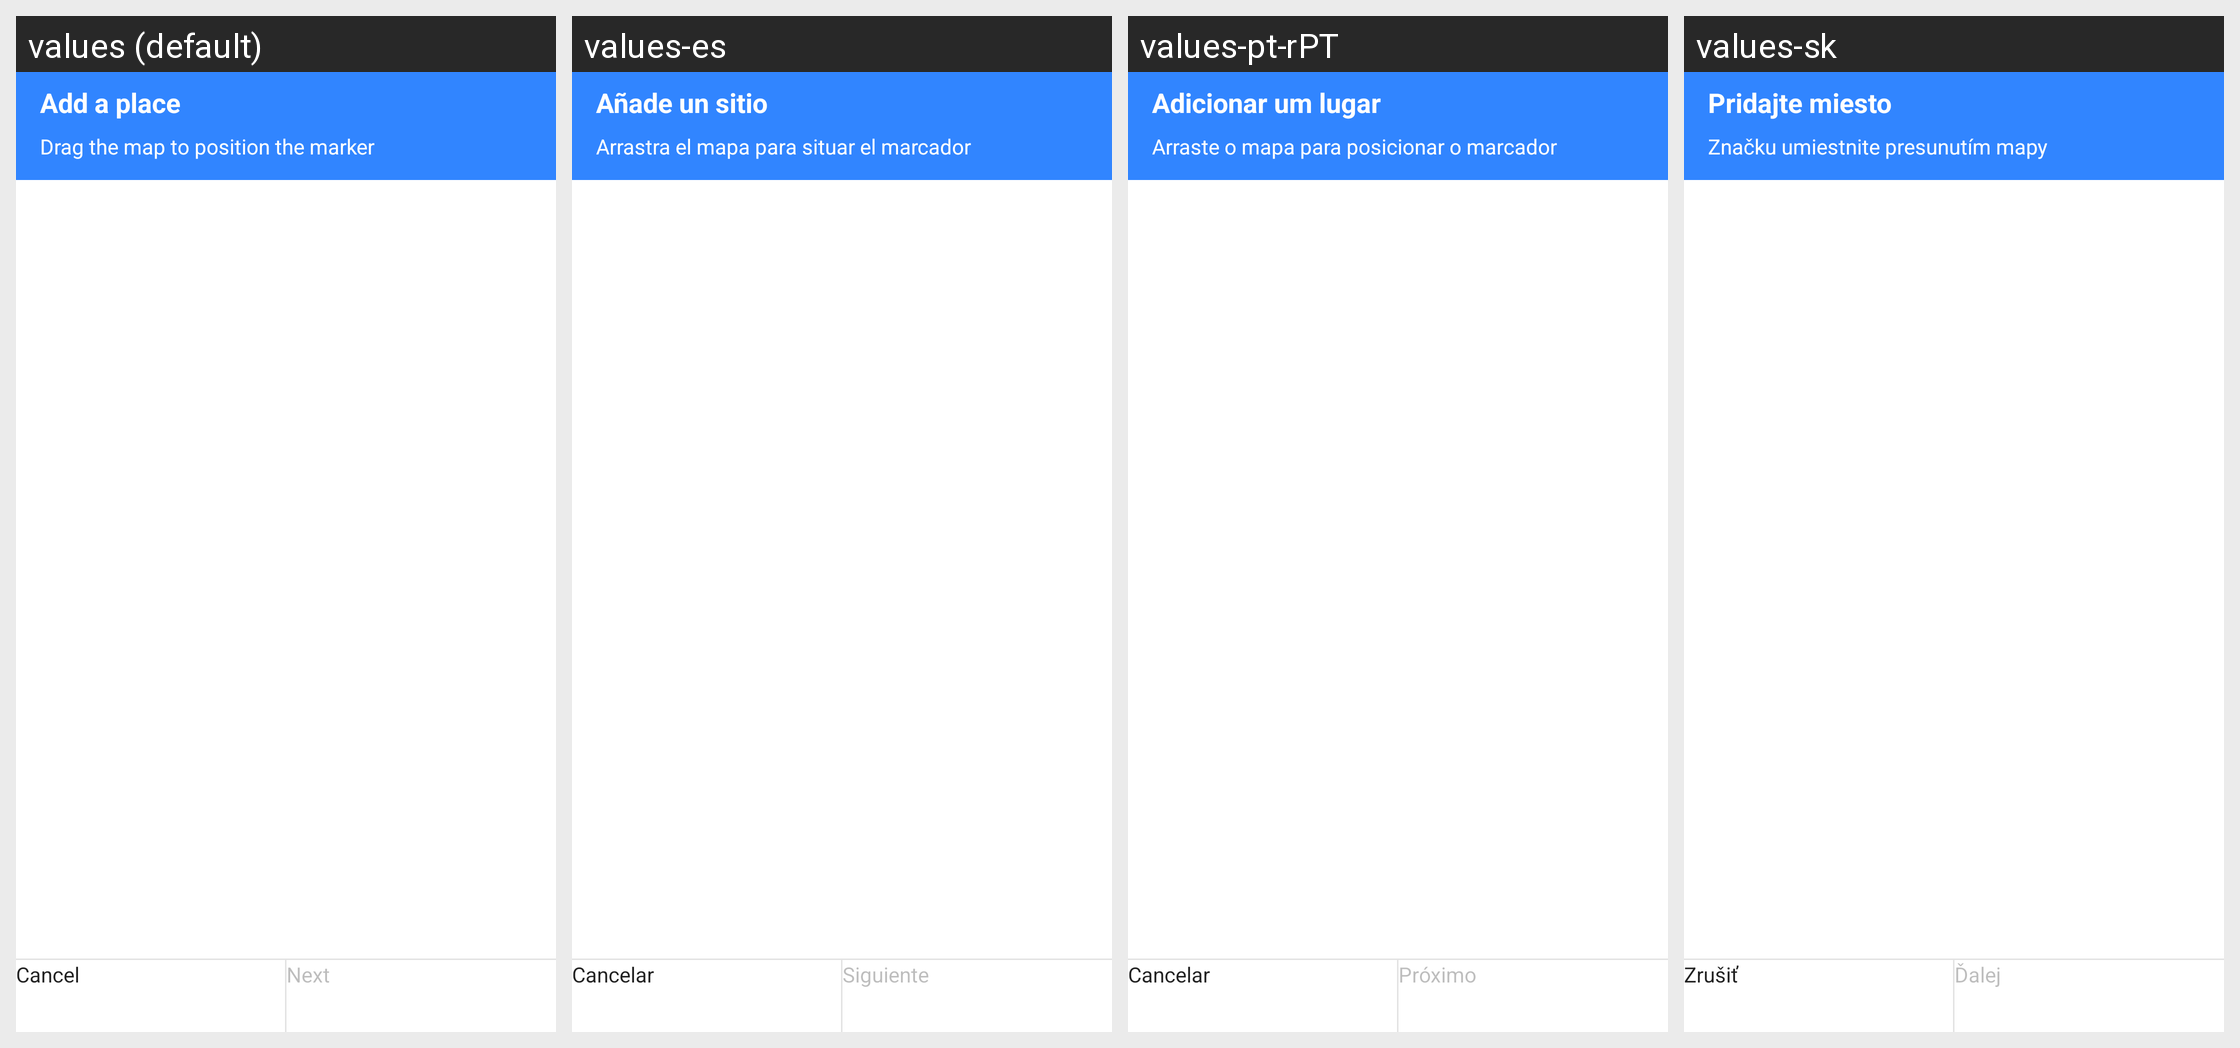

The same Android screen rendered under several of its app's locales, left to right. List the strings drawn on it with the default value and each locale's translation.
Android screen res/layout/place_picker_add_a_place_select_location.xml rendered under 4 locales, left to right: values (default), values-es, values-pt-rPT, values-sk. Device: Nexus 5 (rendered at 1080×1920; each locale shown at half size, 540×960, under a caption strip naming it); theme Theme.MaterialComponents.DayNight.NoActionBar.
Other locales in the repository, not shown: values-af, values-am, values-ar, values-az-rAZ, values-be, values-bg, values-bn-rBD, values-ca, values-cs, values-da, values-de, values-el, values-en-rAU, values-en-rGB, values-en-rIN, values-en-rSG, values-es-rMX, values-es-rPR, values-es-rUS, values-et, values-et-rEE, values-eu, values-eu-rES, values-fa, values-fi, values-fr, values-fr-rCA, values-gl-rES, values-he, values-hi, values-hr, values-hu, values-hy-rAM, values-id, values-in, values-is-rIS, values-it, values-iw, values-ja, values-ka-rGE, values-kk-rKZ, values-km-rKH, values-kn-rIN, values-ko, values-ky-rKG, values-ln, values-lo-rLA, values-lt, values-lv, values-mk-rMK, values-ml-rIN, values-mn-rMN, values-mr-rIN, values-ms, values-ms-rMY, values-my-rMM, values-nb, values-ne, values-ne-rNP, values-nl, values-no, values-pl, values-pt, values-pt-rBR, values-rm, values-ro, values-ru, values-si, values-si-rLK, values-sl, values-sr, values-sv, values-sw, values-ta-rIN, values-te-rIN, values-th, values-tl, values-tr, values-uk, values-ur-rPK, values-uz-rUZ, values-vi, values-zh, values-zh-rCN, values-zh-rHK, values-zh-rTW, values-zu.
Strings drawn on this screen, with the default value and each locale's value (text and hints the layout hard-codes, and strings that could not be matched under every locale, appear in the picture but are not listed):

add_a_place_call_to_drag
  values: Drag the map to position the marker
  values-es: Arrastra el mapa para situar el marcador
  values-pt-rPT: Arraste o mapa para posicionar o marcador
  values-sk: Značku umiestnite presunutím mapy

add_a_place_cancel
  values: Cancel
  values-es: Cancelar
  values-pt-rPT: Cancelar
  values-sk: Zrušiť
